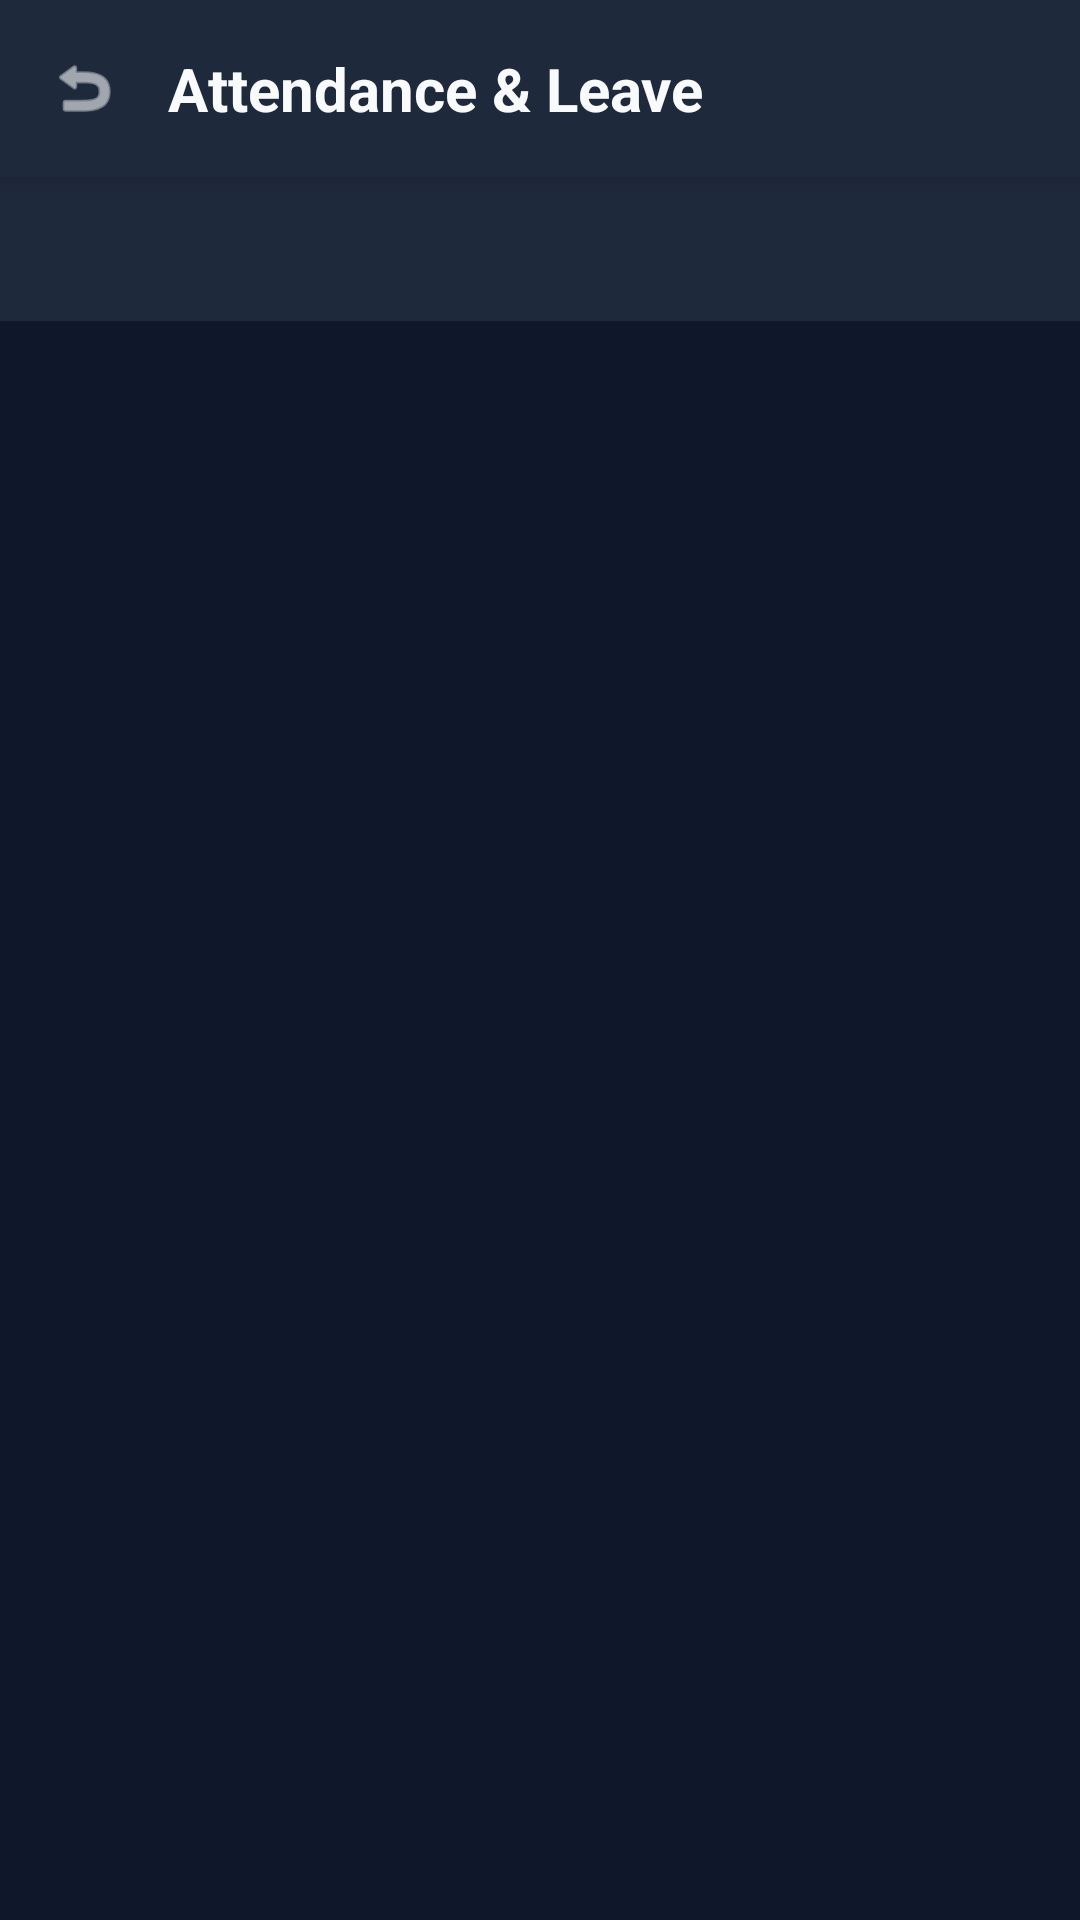

Reconstruct the res/layout file that produces this screen, plus the resources it refers to.
<!-- AndroidManifest.xml: application theme Theme.WorkPulse -->
<!-- res/layout/activity_attendance_leave.xml -->
<?xml version="1.0" encoding="utf-8"?>
<LinearLayout xmlns:android="http://schemas.android.com/apk/res/android"
    xmlns:app="http://schemas.android.com/apk/res-auto"
    android:layout_width="match_parent"
    android:layout_height="match_parent"
    android:background="@color/dark_bg"
    android:orientation="vertical">

    
    <LinearLayout
        android:layout_width="match_parent"
        android:layout_height="wrap_content"
        android:background="@color/card_bg"
        android:elevation="4dp"
        android:gravity="center_vertical"
        android:orientation="horizontal"
        android:padding="16dp">

        <ImageView
            android:id="@+id/ivBack"
            android:layout_width="24dp"
            android:layout_height="24dp"
            android:src="@android:drawable/ic_menu_revert"
            app:tint="@color/white" />

        <TextView
            android:layout_width="0dp"
            android:layout_height="wrap_content"
            android:layout_marginStart="16dp"
            android:layout_weight="1"
            android:text="@string/attendance_leave"
            android:textColor="@color/white"
            android:textSize="20sp"
            android:textStyle="bold" />
    </LinearLayout>

    
    <com.google.android.material.tabs.TabLayout
        android:id="@+id/tabLayout"
        android:layout_width="match_parent"
        android:layout_height="wrap_content"
        android:background="@color/card_bg"
        app:tabIndicatorColor="@color/teal_500"
        app:tabSelectedTextColor="@color/teal_500"
        app:tabTextColor="@color/gray_light" />

    
    <androidx.viewpager2.widget.ViewPager2
        android:id="@+id/viewPager"
        android:layout_width="match_parent"
        android:layout_height="0dp"
        android:layout_weight="1" />

</LinearLayout>
<!-- resources referenced by this layout -->
<resources>
  <color name="card_bg">#1E293B</color>
  <color name="dark_bg">@color/bg_dark</color>
  <color name="gray_light">#94A3B8</color>
  <color name="teal_500">#14B8A6</color>
  <color name="white">#F8FAFC</color>
  <string name="attendance_leave">Attendance &amp; Leave</string>
  <style name="Theme.WorkPulse" parent="Theme.MaterialComponents.DayNight.NoActionBar">
          
          <item name="colorPrimary">@color/primary_main</item>
          <item name="colorPrimaryVariant">@color/primary_dark</item>
          <item name="colorOnPrimary">@color/white</item>
          
          <item name="colorSecondary">@color/accent_main</item>
          <item name="colorSecondaryVariant">@color/cyan_500</item>
          <item name="colorOnSecondary">@color/black</item>
          
          
          <item name="android:statusBarColor">@color/dark_bg</item>
          <item name="android:windowBackground">@color/dark_bg</item>
      </style>
  <color name="bg_dark">#0F172A</color>
  <color name="primary_main">@color/neon_cyan</color>
  <color name="primary_dark">#0E7490</color>
  <color name="accent_main">@color/neon_purple</color>
  <color name="cyan_500">@color/neon_cyan</color>
  <color name="black">#020617</color>
  <color name="neon_cyan">#22D3EE</color>
  <color name="neon_purple">#C084FC</color>
</resources>
